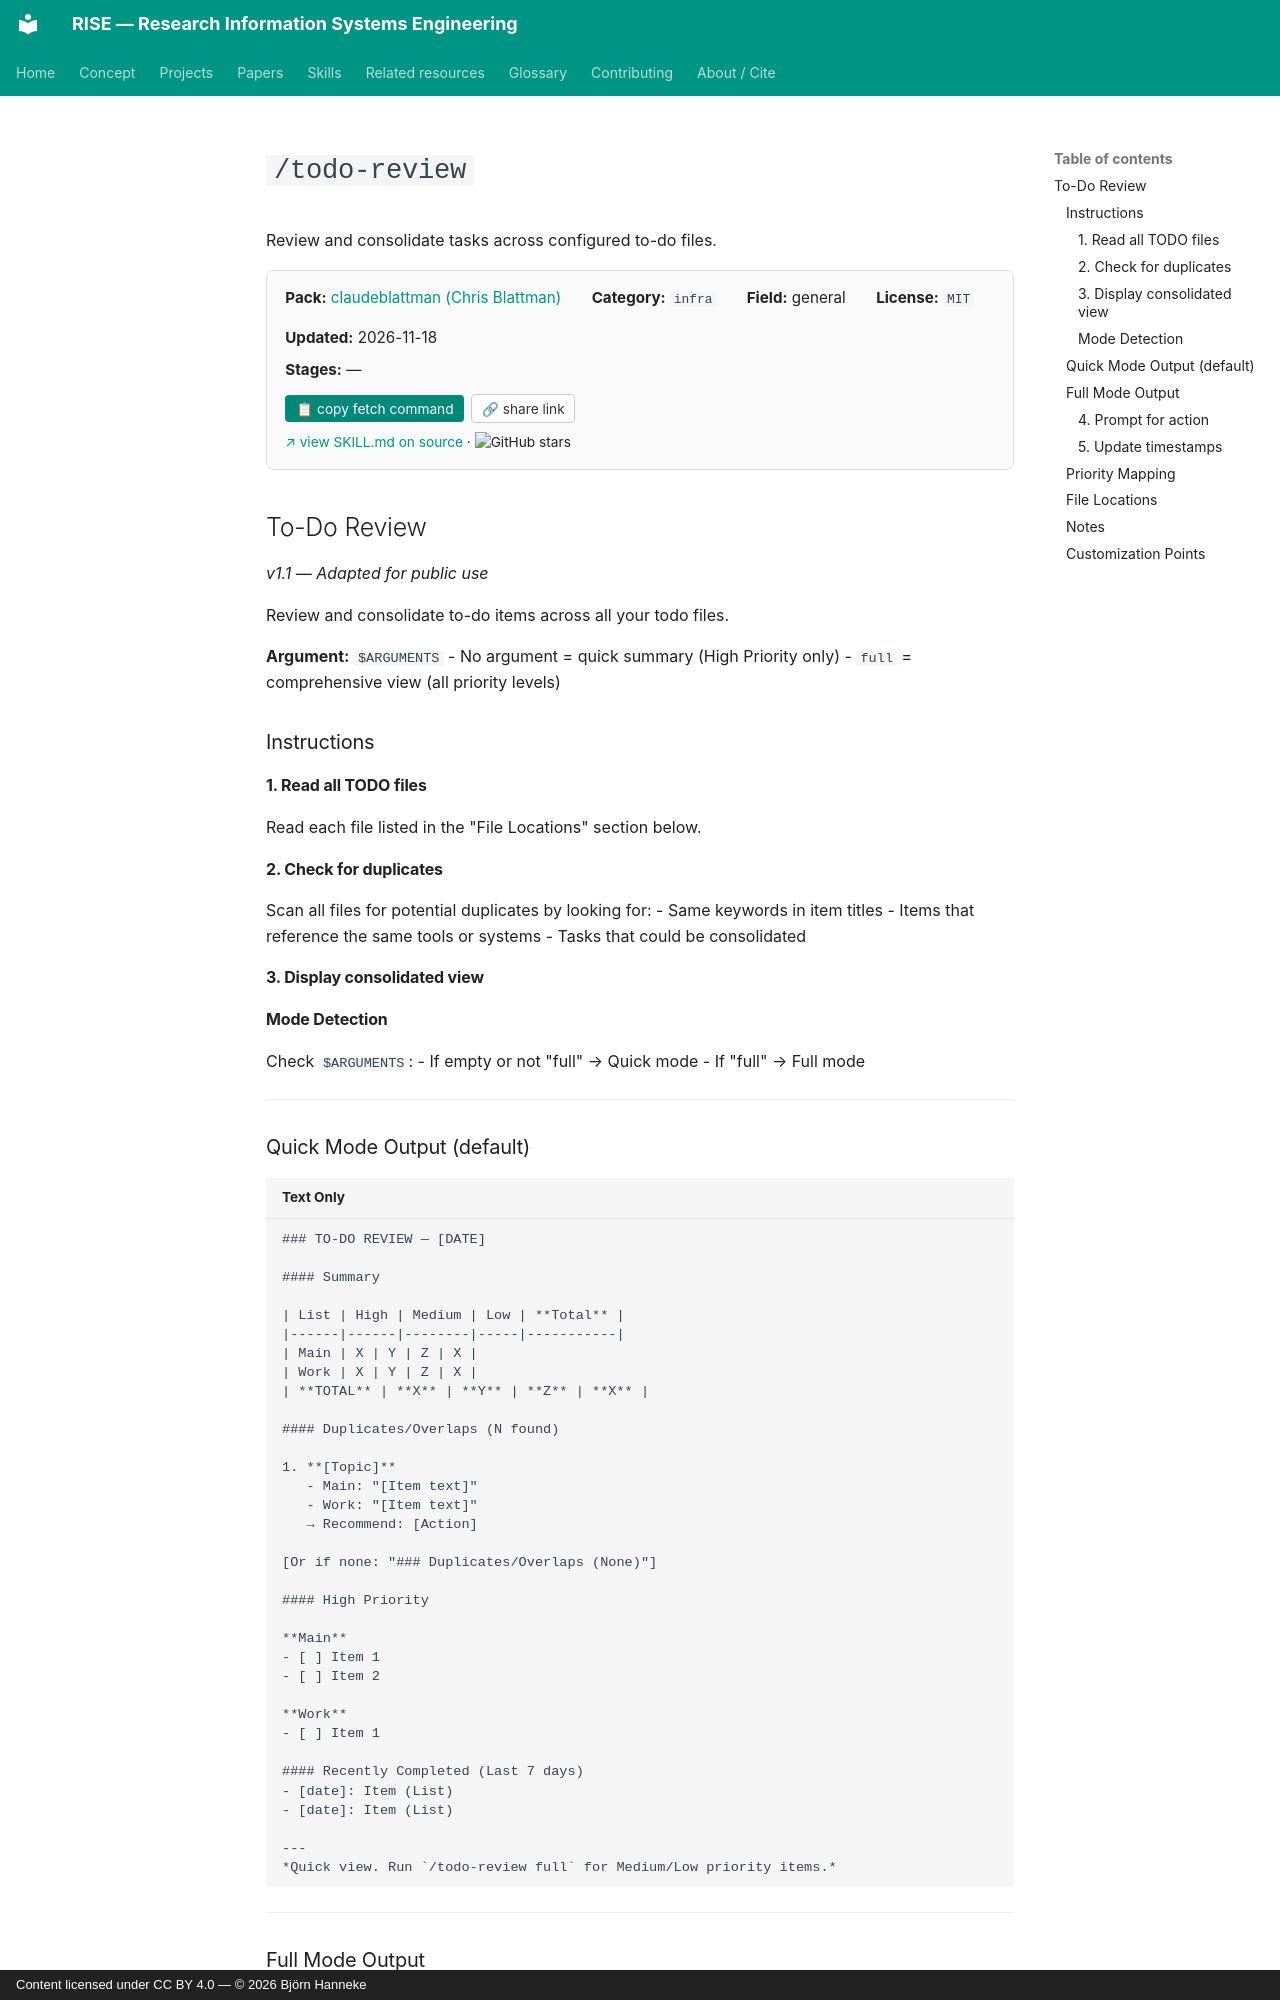

repository: bhanneke/RISE · page: skills/claudeblattman/todo-review/index.html · generator: mkdocs · copyright: Content licensed under CC BY 4.0 — © 2026 Björn Hanneke

<!-- DO NOT EDIT — auto-copied from skills/claudeblattman/details/todo-review.md -->

# `/todo-review`

Review and consolidate tasks across configured to-do files.

<div class="skill-card" style="background:#fafafa; border:1px solid #e0e0e0; border-radius:8px; padding:1em 1.2em; margin:1em 0 1.5em; font-size:0.95em;"><div style="display:flex; flex-wrap:wrap; gap:1em 2em; align-items:baseline;"><div><b>Pack:</b> <a href="../claudeblattman/">claudeblattman (Chris Blattman)</a></div><div><b>Category:</b> <code>infra</code></div><div><b>Field:</b> general</div><div><b>License:</b> <code>MIT</code></div><div><b>Updated:</b> 2026-11-18</div></div><div style="margin-top:0.5em;"><b>Stages:</b> —</div><div style="margin-top:0.8em;"><button onclick="navigator.clipboard.writeText(`gh api repos/chrisblattman/claudeblattman/contents/skills/todo-review/SKILL.md --jq .content | base64 -d`); this.textContent=&apos;&#x2713; copied&apos;;" style="background:#00897b; color:white; border:none; padding:0.4em 0.8em; border-radius:4px; cursor:pointer; font-size:0.9em; margin-right:0.5em;">&#128203; copy fetch command</button><button onclick="navigator.clipboard.writeText(&apos;https://bhanneke.github.io/RISE/skills/claudeblattman/todo-review/&apos;); this.textContent=&apos;&#x2713; copied&apos;;" style="background:#fff; color:#333; border:1px solid #ccc; padding:0.4em 0.7em; border-radius:4px; cursor:pointer; font-size:0.9em;">&#128279; share link</button></div><div style="margin-top:0.6em; font-size:0.9em;"><a href="https://github.com/chrisblattman/claudeblattman/blob/main/skills/todo-review/SKILL.md" target="_blank" rel="noopener">&#8599; view SKILL.md on source</a> &middot; <img src="https://img.shields.io/github/stars/chrisblattman/claudeblattman?style=flat" alt="GitHub stars" style="vertical-align:middle;"></div></div>

## To-Do Review
*v1.1 — Adapted for public use*

Review and consolidate to-do items across all your todo files.

**Argument:** `$ARGUMENTS`
- No argument = quick summary (High Priority only)
- `full` = comprehensive view (all priority levels)

### Instructions

#### 1. Read all TODO files

Read each file listed in the "File Locations" section below.

#### 2. Check for duplicates

Scan all files for potential duplicates by looking for:
- Same keywords in item titles
- Items that reference the same tools or systems
- Tasks that could be consolidated

#### 3. Display consolidated view

#### Mode Detection

Check `$ARGUMENTS`:
- If empty or not "full" → Quick mode
- If "full" → Full mode

---
